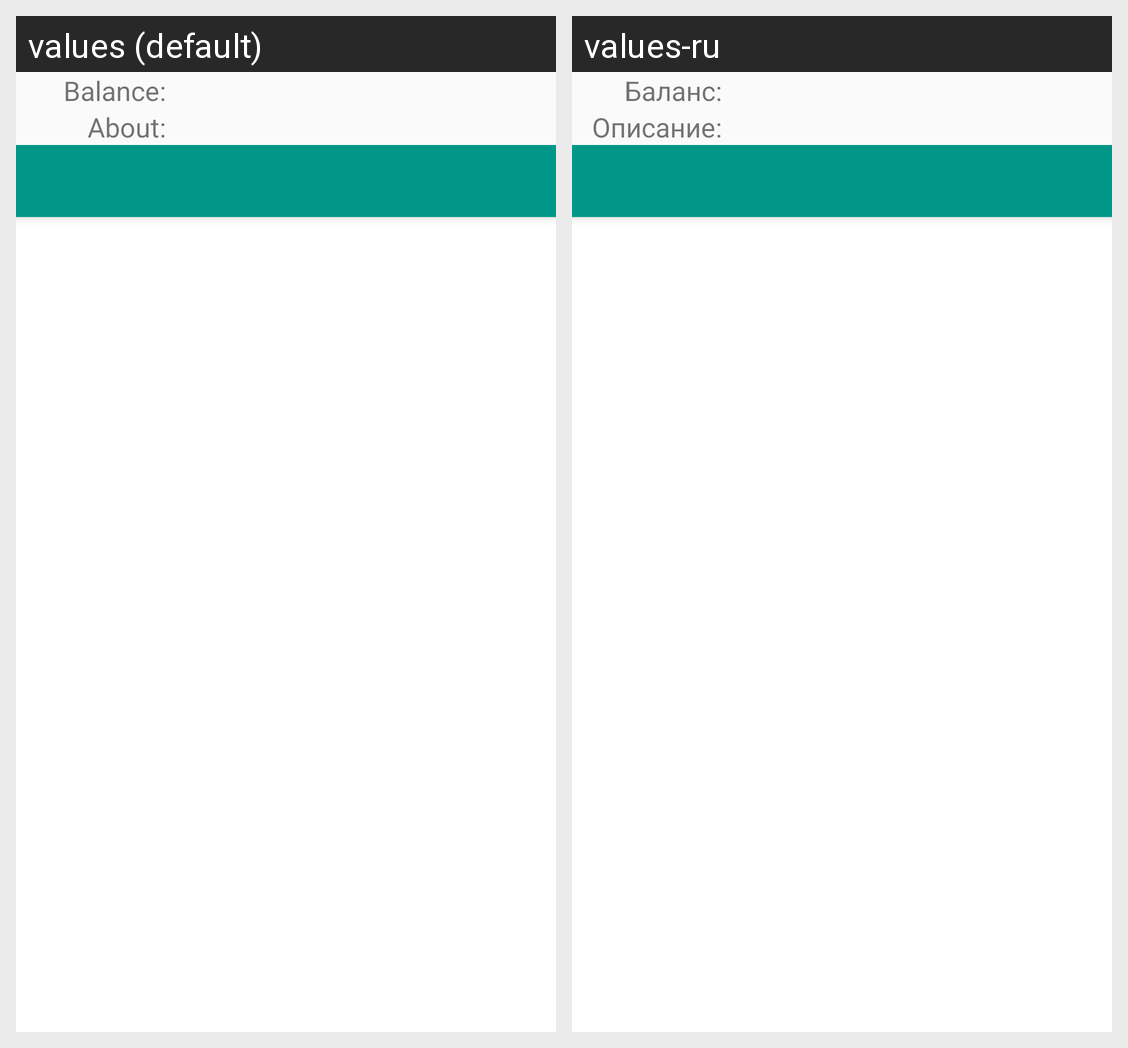

This grid shows one Android layout under two languages. Give, for every string resource on the screen, its name, the default text and each shown locale's text.
Android screen res/layout/activity_bill_info.xml rendered under 2 locales, left to right: values (default), values-ru. Device: Nexus 5 (rendered at 1080×1920; each locale shown at half size, 540×960, under a caption strip naming it); theme AppTheme.
Strings drawn on this screen, with the default value and each locale's value (text and hints the layout hard-codes, and strings that could not be matched under every locale, appear in the picture but are not listed):

balanceBill
  values: Balance:
  values-ru: Баланс:

aboutBill
  values: About:
  values-ru: Описание:
